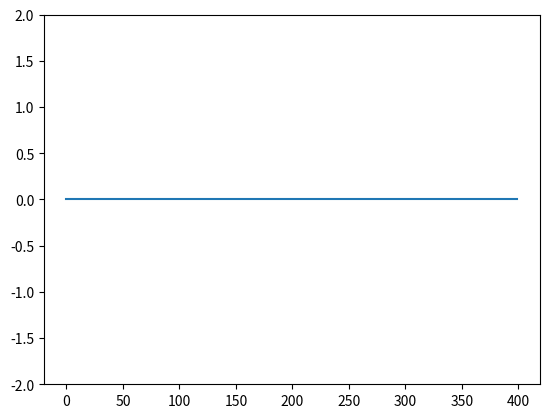

The script that saved this image:
import numpy as np
import matplotlib
import matplotlib.pyplot as plt
import matplotlib.animation as ani
import time

# CONSTANTS

eps0 = 8.8541878188e-12
mu0 = (4 * np.pi) * 1e-7
c0 = 1 / np.sqrt(mu0 * eps0)
imp0 = np.sqrt(mu0 / eps0)

# CONSTANT PARAMETERS

FPS = 60
SPACE_SIDE_LENGTH = 600 # m
MAXIMUM_FREQUENCE = 5e6 # 1 Mhz
SIMULATION_TIME = 10
TIME_SCALE = 1e-6

# DERIVED PARAMETERS
frame_time = 1/FPS
ds = c0 / (MAXIMUM_FREQUENCE * 40)
dt = ds/(2 * c0)
jmax = int(SPACE_SIDE_LENGTH  / ds)
print(SPACE_SIDE_LENGTH / ds)

# FIELDS

ex_field = np.zeros([jmax]) # multiply by sqrt(mu0 / eps0) to get the unit back
hy_field = np.zeros([jmax])
ex_1 = np.zeros([2])
ex_jmax = np.zeros([2])

# SOURCES

jsource = int(jmax/2)
def source_function(t):
    f0 = 3e6
    w0 = 2 * np.pi * f0
    tau = 1/5
    return np.exp(-((t/TIME_SCALE - 1)**2/tau**2)) * np.sin(w0*t)


# PLOTS

fig, ax = plt.subplots()
Explot, = ax.plot(ex_field)

ax.set_ylim(-2, 2)

# MATERIALS

eps = np.ones(jmax)
eps[int(3*jmax/4):] = 3

material_shape = eps > 1

# SIMULATION

simulation_steps_per_frame = int((frame_time * TIME_SCALE) / dt)
max_frames = int(SIMULATION_TIME / frame_time)
print((frame_time * TIME_SCALE) / dt)

current_n = 0
def update(_):
    global hy_field, ex_field, current_n, ex_1
    for n in range(current_n, current_n+simulation_steps_per_frame):

        ex_field[1:jmax] = ex_field[1:jmax] + 0.5 / eps[1:jmax] * (hy_field[:jmax-1] - hy_field[1:jmax])
        ex_field[jsource] += source_function(n*dt)

        #Fronteiras
        ex_field[0] = ex_1[0]
        ex_1[0] = ex_1[1]
        ex_1[1] = ex_field[1]

        ex_field[jmax-1] = ex_jmax[0]
        ex_jmax[0] = ex_jmax[1]
        ex_jmax[1] = ex_field[jmax-2]

        hy_field[jsource-1] += source_function((n-1/2)*dt)
        hy_field[:jmax-1] = hy_field[:jmax-1] + 0.5 / eps[1:jmax] * (ex_field[:jmax-1] - ex_field[1:jmax])  


    current_n += simulation_steps_per_frame
    Explot.set_ydata(ex_field)
    ax.set_title(int(current_n * dt / TIME_SCALE))

animation = ani.FuncAnimation(fig=fig, func=update, frames=SIMULATION_TIME * FPS, interval=1000/FPS)
plt.show()